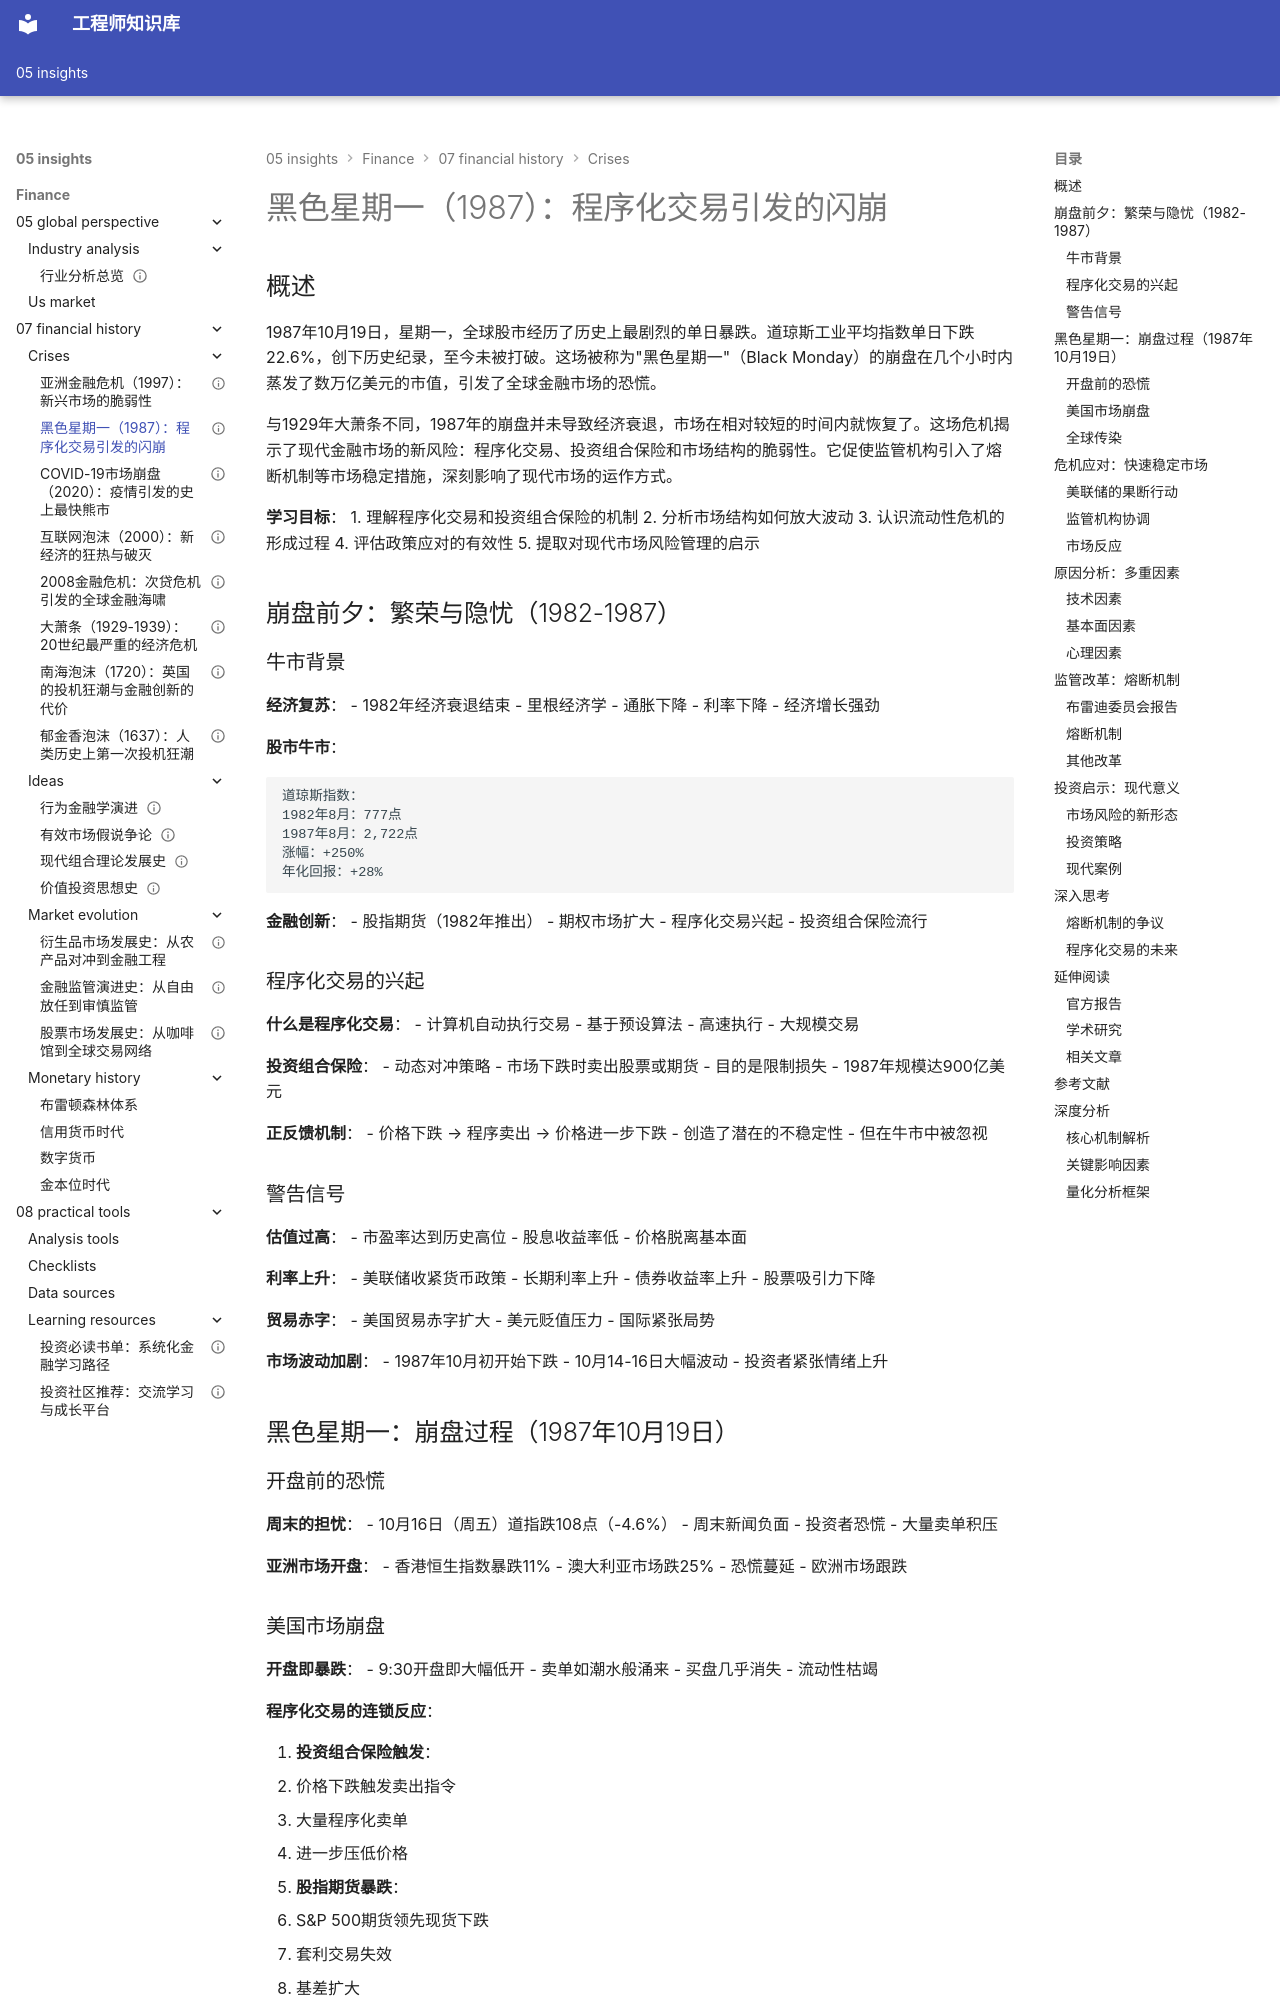

repository: Vuiora/knowledge-os · page: 05-insights/finance/07-financial-history/crises/black-monday/index.html · generator: mkdocs

---
title: 黑色星期一（1987）：程序化交易引发的闪崩
description: 深入分析1987年10月19日全球股市暴跌事件，揭示程序化交易、市场结构和流动性危机的关系
slug: black-monday-1987
domain: 金融洞察
module: 金融历史
content_type: article
skill_level: intermediate
tags:
- 市场结构
- 流动性
- 算法交易
- 美国市场
- 股票市场
- 金融危机
prerequisites:
- 金融市场结构
- 衍生品市场
- 市场微观结构
related_contents:
  - "great-depression.md"
  - "financial-crisis-2008.md"
  - "crisis-patterns.md"
  - "covid-crash.md"
estimated_time: 50
difficulty_score: 3
author: 金融知识体系
created_at: '2024-01-15'
updated_at: '2024-01-15'
version: '1.0'
language: zh-CN
status: published
is_featured: false
---

# 黑色星期一（1987）：程序化交易引发的闪崩

## 概述

1987年10月19日，星期一，全球股市经历了历史上最剧烈的单日暴跌。道琼斯工业平均指数单日下跌22.6%，创下历史纪录，至今未被打破。这场被称为"黑色星期一"（Black Monday）的崩盘在几个小时内蒸发了数万亿美元的市值，引发了全球金融市场的恐慌。

与1929年大萧条不同，1987年的崩盘并未导致经济衰退，市场在相对较短的时间内就恢复了。这场危机揭示了现代金融市场的新风险：程序化交易、投资组合保险和市场结构的脆弱性。它促使监管机构引入了熔断机制等市场稳定措施，深刻影响了现代市场的运作方式。

**学习目标**：
1. 理解程序化交易和投资组合保险的机制
2. 分析市场结构如何放大波动
3. 认识流动性危机的形成过程
4. 评估政策应对的有效性
5. 提取对现代市场风险管理的启示

## 崩盘前夕：繁荣与隐忧（1982-1987）

### 牛市背景

**经济复苏**：
- 1982年经济衰退结束
- 里根经济学
- 通胀下降
- 利率下降
- 经济增长强劲

**股市牛市**：
```
道琼斯指数：
1982年8月：777点
1987年8月：2,722点
涨幅：+250%
年化回报：+28%
```

**金融创新**：
- 股指期货（1982年推出）
- 期权市场扩大
- 程序化交易兴起
- 投资组合保险流行

### 程序化交易的兴起

**什么是程序化交易**：
- 计算机自动执行交易
- 基于预设算法
- 高速执行
- 大规模交易

**投资组合保险**：
- 动态对冲策略
- 市场下跌时卖出股票或期货
- 目的是限制损失
- 1987年规模达900亿美元

**正反馈机制**：
- 价格下跌 → 程序卖出 → 价格进一步下跌
- 创造了潜在的不稳定性
- 但在牛市中被忽视

### 警告信号

**估值过高**：
- 市盈率达到历史高位
- 股息收益率低
- 价格脱离基本面

**利率上升**：
- 美联储收紧货币政策
- 长期利率上升
- 债券收益率上升
- 股票吸引力下降

**贸易赤字**：
- 美国贸易赤字扩大
- 美元贬值压力
- 国际紧张局势

**市场波动加剧**：
- 1987年10月初开始下跌
- 10月14-16日大幅波动
- 投资者紧张情绪上升
